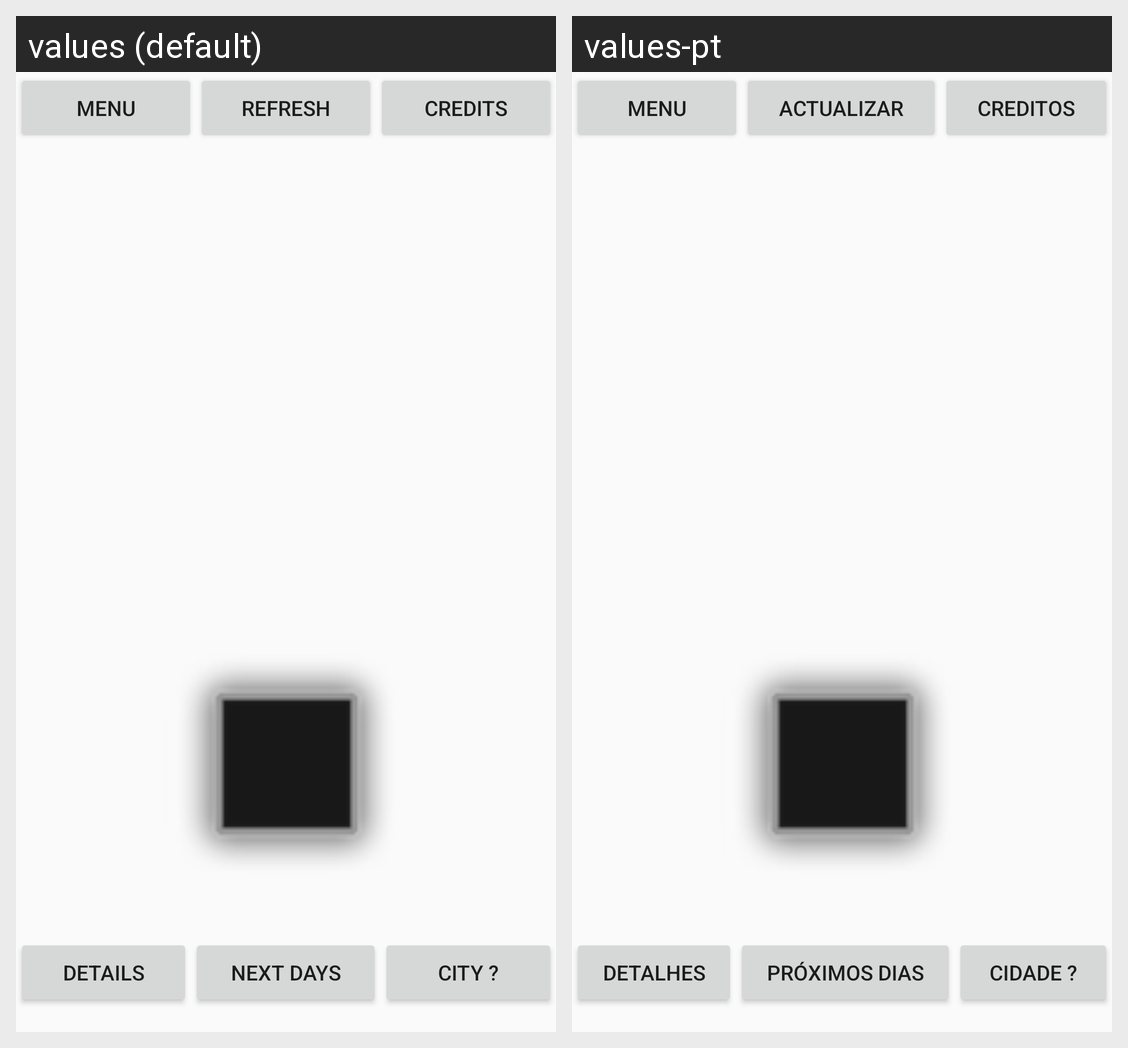

Locale-by-locale string values for the Android screen shown in this grid:
Android screen res/layout/activity_main.xml rendered under 2 locales, left to right: values (default), values-pt. Device: Nexus 5 (rendered at 1080×1920; each locale shown at half size, 540×960, under a caption strip naming it); theme AppTheme.
Strings drawn on this screen, with the default value and each locale's value (text and hints the layout hard-codes, and strings that could not be matched under every locale, appear in the picture but are not listed):

refresh
  values: Refresh
  values-pt: Actualizar

seeCredits
  values: Credits
  values-pt: Creditos

detail
  values: Details
  values-pt: Detalhes

next
  values: Next days
  values-pt: Próximos dias

choose_city
  values: City ?
  values-pt: Cidade ?
